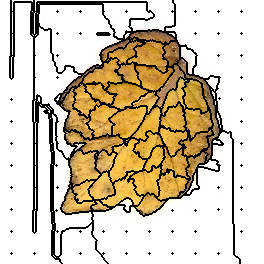

The data file committed next to this chart (first rows):
58, 58, 58, 58, 58, 58, 58, 58, 58, 58, 58, 10, 10, 10, 10, 10, 10, 10, 10, 10, 10, 10, 10, 10
58, 58, 58, 58, 58, 58, 58, 58, 58, 58, 58, 10, 10, 10, 10, 10, 10, 10, 10, 10, 10, 10, 10, 10
58, 58, 58, 58, 58, 58, 58, 58, 58, 58, 58, 10, 10, 10, 58, 58, 58, 58, 58, 58, 58, 58, 58, 58
58, 58, 58, 58, 58, 58, 58, 58, 58, 58, 58, 10, 10, 10, 58, 58, 58, 58, 58, 58, 58, 58, 58, 58
58, 58, 58, 58, 58, 58, 58, 58, 58, 58, 58, 10, 10, 10, 58, 58, 58, 58, 58, 58, 58, 58, 58, 58
58, 58, 58, 58, 58, 58, 58, 58, 58, 58, 58, 10, 10, 10, 58, 58, 58, 58, 58, 58, 58, 58, 58, 58
58, 58, 58, 58, 58, 58, 58, 58, 58, 58, 58, 10, 10, 10, 58, 58, 58, 58, 58, 58, 58, 58, 58, 58
58, 58, 58, 58, 58, 58, 58, 58, 58, 58, 58, 10, 10, 10, 58, 58, 58, 58, 58, 58, 58, 58, 58, 58
58, 58, 58, 58, 58, 58, 58, 58, 58, 58, 58, 10, 10, 10, 58, 58, 58, 58, 58, 58, 58, 58, 58, 58
58, 58, 58, 58, 58, 58, 58, 58, 58, 58, 58, 10, 10, 10, 58, 58, 58, 58, 58, 58, 58, 58, 58, 58
58, 58, 58, 58, 58, 58, 58, 58, 58, 58, 58, 10, 10, 10, 58, 58, 58, 58, 58, 58, 58, 58, 58, 58
58, 58, 58, 58, 58, 58, 58, 58, 58, 58, 58, 3, 10, 10, 58, 58, 58, 58, 58, 58, 58, 58, 58, 58
58, 58, 58, 58, 58, 58, 58, 58, 58, 58, 58, 10, 10, 10, 58, 58, 58, 58, 58, 58, 58, 58, 58, 58
58, 58, 58, 58, 58, 58, 58, 58, 58, 58, 58, 10, 10, 10, 58, 58, 58, 58, 58, 58, 58, 58, 58, 58
58, 58, 58, 58, 58, 58, 58, 58, 58, 58, 58, 10, 10, 10, 58, 58, 58, 58, 58, 58, 58, 58, 58, 58
58, 58, 58, 58, 58, 58, 58, 58, 58, 58, 58, 10, 10, 10, 58, 58, 58, 58, 58, 58, 58, 58, 58, 58
58, 58, 58, 58, 58, 58, 58, 58, 58, 58, 58, 10, 10, 10, 58, 58, 58, 58, 58, 58, 58, 58, 58, 58
58, 58, 58, 58, 58, 58, 58, 58, 58, 58, 58, 10, 10, 10, 58, 58, 58, 58, 58, 58, 58, 58, 58, 58
58, 58, 58, 58, 58, 58, 58, 58, 58, 58, 58, 10, 10, 10, 58, 58, 58, 58, 58, 58, 58, 58, 58, 58
58, 58, 58, 58, 58, 58, 58, 58, 58, 58, 58, 10, 10, 10, 58, 58, 58, 58, 58, 58, 58, 58, 58, 58
58, 58, 58, 58, 58, 58, 58, 58, 58, 58, 58, 10, 10, 10, 58, 58, 58, 58, 58, 58, 58, 58, 58, 58
58, 58, 58, 58, 58, 58, 58, 58, 58, 58, 58, 10, 10, 10, 58, 58, 58, 58, 58, 58, 58, 58, 58, 58
58, 58, 58, 58, 58, 58, 58, 58, 58, 58, 58, 10, 10, 10, 58, 58, 58, 58, 58, 58, 58, 58, 58, 58
58, 58, 58, 58, 58, 58, 58, 58, 58, 58, 58, 10, 10, 10, 58, 58, 58, 58, 58, 58, 58, 58, 58, 58
58, 58, 58, 58, 58, 58, 58, 58, 58, 58, 58, 10, 10, 10, 58, 58, 58, 58, 58, 58, 58, 58, 58, 58
58, 58, 58, 58, 58, 58, 58, 58, 58, 58, 58, 10, 10, 10, 58, 58, 58, 58, 58, 58, 58, 58, 58, 58
58, 58, 58, 58, 58, 58, 58, 58, 58, 58, 58, 10, 10, 10, 58, 58, 58, 58, 58, 58, 58, 58, 58, 58
58, 58, 58, 58, 58, 58, 58, 58, 58, 58, 58, 10, 10, 10, 58, 58, 58, 58, 58, 58, 58, 58, 58, 58
58, 58, 58, 58, 58, 58, 58, 58, 58, 58, 58, 10, 10, 10, 58, 58, 58, 58, 58, 58, 58, 58, 58, 58
58, 58, 58, 58, 58, 58, 58, 58, 58, 58, 58, 10, 10, 10, 58, 58, 58, 58, 58, 58, 58, 58, 58, 58
58, 58, 58, 58, 58, 58, 58, 58, 58, 58, 58, 10, 10, 10, 58, 58, 58, 58, 58, 58, 58, 58, 58, 58
58, 58, 58, 58, 58, 58, 58, 58, 58, 58, 58, 10, 10, 10, 58, 58, 58, 58, 58, 58, 58, 58, 58, 58
58, 58, 58, 58, 58, 58, 58, 58, 58, 58, 58, 10, 10, 10, 58, 58, 58, 58, 58, 58, 58, 58, 58, 58
58, 58, 58, 58, 58, 58, 58, 58, 58, 58, 58, 18, 10, 10, 58, 58, 58, 58, 58, 58, 58, 58, 58, 58
58, 58, 58, 58, 58, 58, 58, 58, 58, 58, 58, 10, 10, 10, 58, 58, 58, 58, 58, 58, 58, 58, 58, 58
58, 58, 58, 58, 58, 58, 58, 58, 58, 58, 58, 10, 10, 10, 58, 58, 58, 58, 58, 58, 58, 58, 58, 58
58, 58, 58, 58, 58, 58, 58, 58, 58, 58, 58, 10, 10, 10, 58, 58, 58, 58, 58, 58, 58, 58, 58, 58
58, 58, 58, 58, 58, 58, 58, 58, 58, 58, 58, 10, 10, 10, 58, 58, 58, 58, 58, 58, 58, 58, 58, 58
58, 58, 58, 58, 58, 58, 58, 58, 58, 58, 58, 10, 10, 10, 58, 58, 58, 58, 58, 58, 58, 58, 58, 58
58, 58, 58, 58, 58, 58, 58, 58, 58, 58, 58, 10, 10, 10, 58, 58, 58, 58, 58, 58, 58, 58, 58, 58
58, 58, 58, 58, 58, 58, 58, 58, 58, 58, 58, 10, 10, 10, 58, 58, 58, 58, 58, 58, 58, 58, 58, 58
58, 58, 58, 58, 58, 58, 58, 58, 58, 58, 58, 10, 10, 10, 58, 58, 58, 58, 58, 58, 58, 58, 58, 58
58, 58, 58, 58, 58, 58, 58, 58, 58, 58, 58, 10, 10, 10, 58, 58, 58, 58, 58, 58, 58, 58, 58, 58
58, 58, 58, 58, 58, 58, 58, 58, 58, 58, 58, 10, 10, 10, 58, 58, 58, 58, 58, 58, 58, 58, 58, 58
58, 58, 58, 58, 58, 58, 58, 58, 58, 58, 58, 10, 10, 10, 58, 58, 58, 58, 58, 58, 58, 58, 58, 58
58, 58, 58, 58, 58, 58, 58, 58, 58, 58, 58, 10, 10, 10, 58, 58, 58, 58, 58, 58, 58, 58, 58, 58
58, 58, 58, 58, 58, 58, 58, 58, 58, 58, 58, 10, 10, 10, 58, 58, 58, 58, 58, 58, 58, 58, 58, 58
58, 58, 58, 58, 58, 58, 58, 58, 58, 58, 58, 10, 10, 10, 58, 58, 58, 58, 58, 58, 58, 58, 58, 58
58, 58, 58, 58, 58, 58, 58, 58, 58, 58, 58, 10, 10, 10, 58, 58, 58, 58, 58, 58, 58, 58, 58, 58
58, 58, 58, 58, 58, 58, 58, 58, 58, 58, 58, 10, 10, 10, 58, 58, 58, 58, 58, 58, 58, 58, 58, 58
58, 58, 58, 58, 58, 58, 58, 58, 58, 58, 58, 10, 10, 10, 58, 58, 58, 58, 58, 58, 58, 58, 58, 58
58, 58, 58, 58, 58, 58, 58, 58, 58, 58, 58, 10, 10, 10, 58, 58, 58, 58, 58, 58, 58, 58, 58, 58
58, 58, 58, 58, 58, 58, 58, 58, 58, 58, 58, 10, 10, 10, 58, 58, 58, 58, 58, 58, 58, 58, 58, 58
58, 58, 58, 58, 58, 58, 58, 58, 58, 58, 58, 10, 10, 10, 58, 58, 58, 58, 58, 58, 58, 58, 58, 58
58, 58, 58, 58, 58, 58, 58, 58, 58, 58, 58, 10, 10, 10, 58, 58, 58, 58, 58, 58, 58, 58, 58, 58
58, 58, 58, 58, 58, 58, 58, 58, 58, 58, 58, 30, 10, 10, 58, 58, 58, 58, 58, 58, 58, 58, 58, 58
58, 58, 58, 58, 58, 58, 58, 58, 58, 58, 10, 10, 10, 10, 58, 58, 58, 58, 58, 58, 58, 58, 58, 58
58, 58, 58, 58, 58, 58, 58, 58, 58, 58, 10, 10, 10, 58, 58, 58, 58, 58, 58, 58, 58, 58, 58, 58
58, 58, 58, 58, 58, 58, 58, 58, 58, 58, 10, 10, 10, 58, 58, 58, 58, 58, 58, 58, 58, 58, 58, 58
58, 58, 58, 58, 58, 58, 58, 58, 58, 58, 10, 10, 10, 58, 58, 58, 58, 58, 58, 58, 58, 58, 58, 58
58, 58, 58, 58, 58, 58, 58, 58, 58, 58, 10, 10, 10, 58, 58, 58, 58, 58, 58, 58, 58, 58, 58, 58
... 203 more rows
